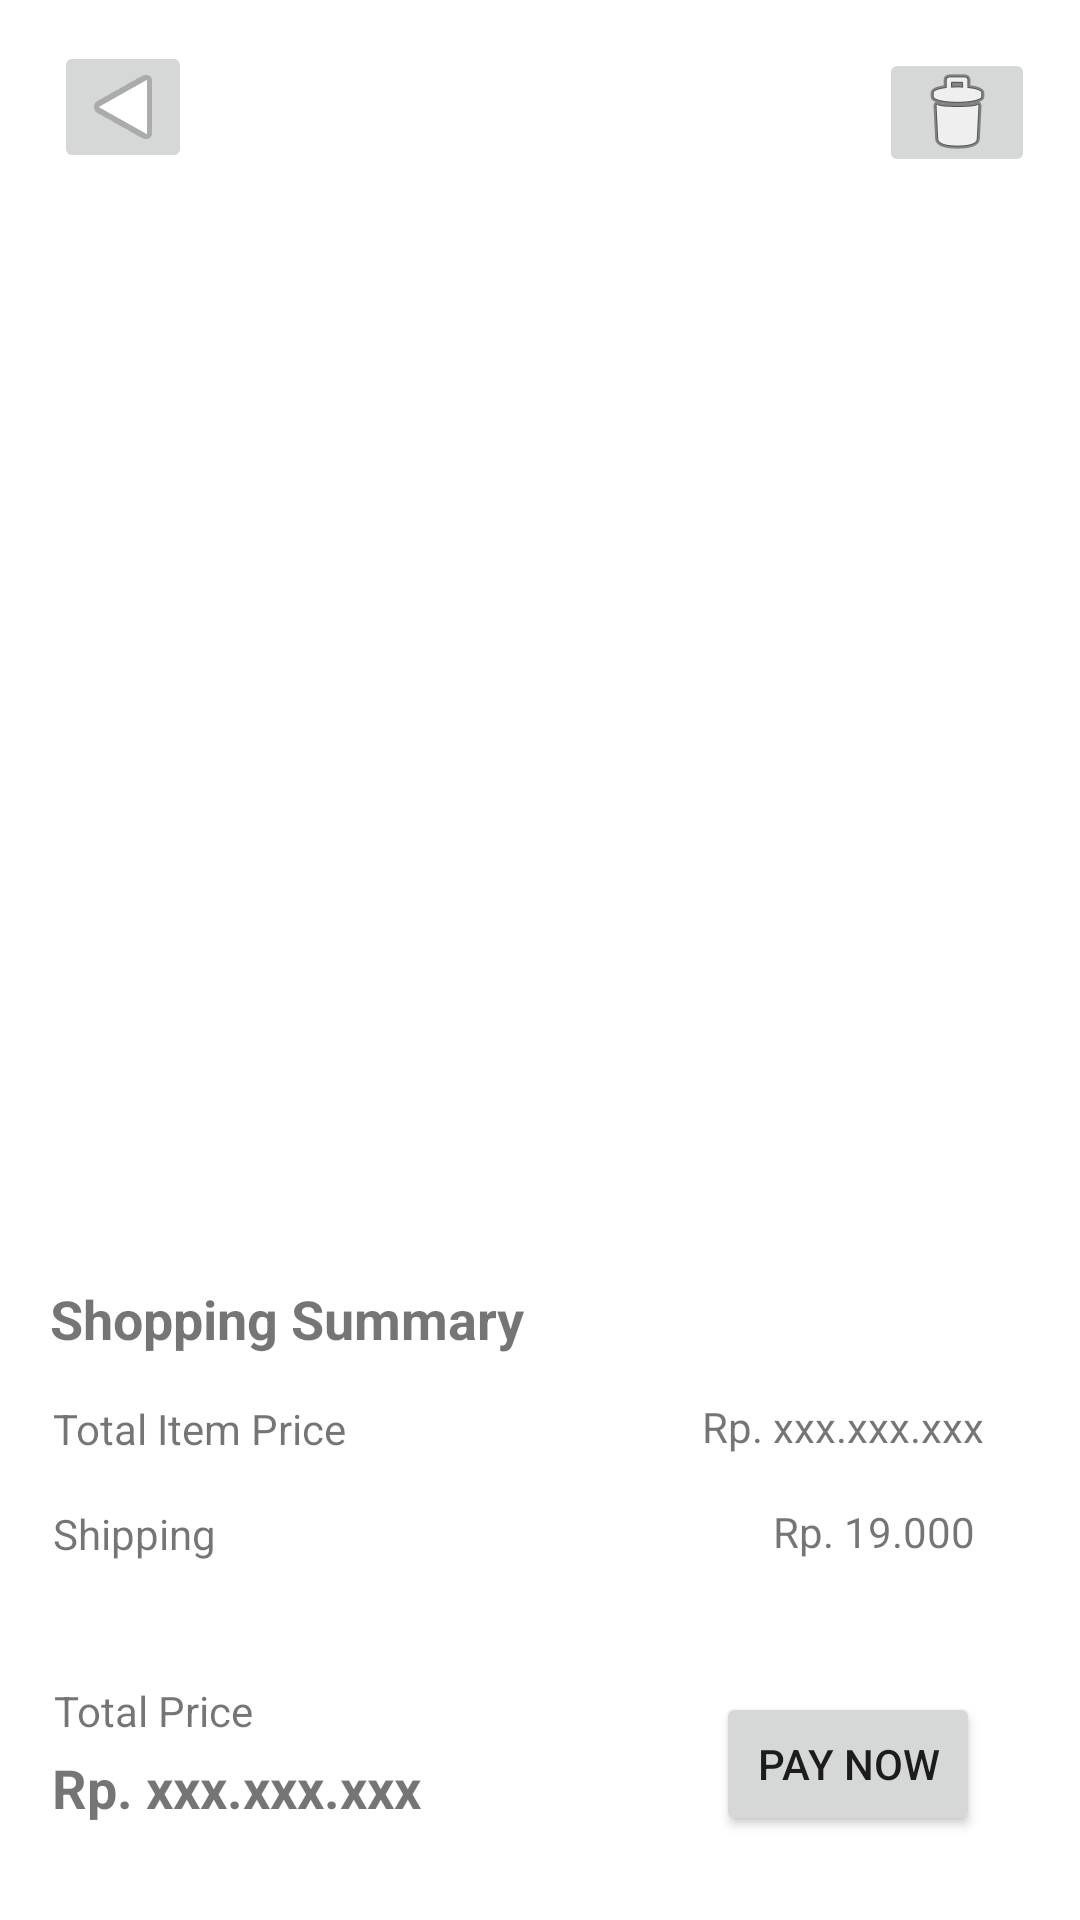

Android layout source for this screen:
<!-- AndroidManifest.xml: application theme Theme.TOKOBEN -->
<!-- res/layout/activity_cartpage.xml -->
<?xml version="1.0" encoding="utf-8"?>
<androidx.constraintlayout.widget.ConstraintLayout xmlns:android="http://schemas.android.com/apk/res/android"
    xmlns:app="http://schemas.android.com/apk/res-auto"
    xmlns:tools="http://schemas.android.com/tools"
    android:layout_width="match_parent"
    android:layout_height="match_parent"
    tools:context=".cartpage">






        <ImageButton
            android:id="@+id/backbutton_cart"
            android:layout_width="46dp"
            android:layout_height="44dp"
            android:src="@android:drawable/ic_media_play"
            android:rotation="180"
            app:layout_constraintBottom_toBottomOf="parent"
            app:layout_constraintEnd_toEndOf="parent"
            app:layout_constraintHorizontal_bias="0.057"
            app:layout_constraintStart_toStartOf="parent"
            app:layout_constraintTop_toTopOf="parent"
            app:layout_constraintVertical_bias="0.023" />

        <ImageButton
            android:id="@+id/deletebutton"
            android:layout_width="52dp"
            android:layout_height="43dp"
            android:layout_marginTop="16dp"
            app:layout_constraintEnd_toEndOf="parent"
            app:layout_constraintHorizontal_bias="0.938"
            app:layout_constraintStart_toEndOf="@+id/backbutton_cart"
            app:layout_constraintTop_toTopOf="parent"
            app:srcCompat="@android:drawable/ic_menu_delete" />

        <Button
            android:id="@+id/paybutton"
            android:layout_width="wrap_content"
            android:layout_height="wrap_content"
            android:layout_marginBottom="28dp"
            android:text="Pay Now"
            app:layout_constraintBottom_toBottomOf="parent"
            app:layout_constraintEnd_toEndOf="parent"
            app:layout_constraintHorizontal_bias="0.877"
            app:layout_constraintStart_toStartOf="parent"  />

        <TextView
            android:id="@+id/statictexttotalprice"
            android:layout_width="wrap_content"
            android:layout_height="wrap_content"
            android:layout_marginBottom="4dp"
            android:text="Total Price"
            app:layout_constraintBottom_toTopOf="@+id/texttotalprice"
            app:layout_constraintEnd_toEndOf="parent"
            app:layout_constraintHorizontal_bias="0.061"
            app:layout_constraintStart_toStartOf="parent" />

        <TextView
            android:id="@+id/texttotalitemprice"
            android:layout_width="wrap_content"
            android:layout_height="wrap_content"
            android:layout_marginBottom="16dp"
            android:text="Rp. xxx.xxx.xxx"
            app:layout_constraintBottom_toTopOf="@+id/textshipping"
            app:layout_constraintEnd_toEndOf="parent"
            app:layout_constraintHorizontal_bias="0.88"
            app:layout_constraintStart_toStartOf="parent"
            app:layout_constraintTop_toTopOf="parent"
            app:layout_constraintVertical_bias="1.0" />

        <TextView
            android:id="@+id/statictextsummary"
            android:layout_width="wrap_content"
            android:layout_height="wrap_content"
            android:layout_marginBottom="8dp"
            android:text="Shopping Summary"
            android:textSize="18dp"
            android:textStyle="bold"
            app:layout_constraintBottom_toTopOf="@+id/statictexttotalitem"
            app:layout_constraintEnd_toEndOf="parent"
            app:layout_constraintHorizontal_bias="0.083"
            app:layout_constraintStart_toStartOf="parent"
            app:layout_constraintTop_toTopOf="parent"
            app:layout_constraintVertical_bias="0.984" />

        <TextView
            android:id="@+id/statictextshipping"
            android:layout_width="wrap_content"
            android:layout_height="wrap_content"
            android:layout_marginBottom="40dp"
            android:text="Shipping"
            app:layout_constraintBottom_toTopOf="@+id/statictexttotalprice"
            app:layout_constraintEnd_toEndOf="parent"
            app:layout_constraintHorizontal_bias="0.058"
            app:layout_constraintStart_toStartOf="parent"/>

        <TextView
            android:id="@+id/textshipping"
            android:layout_width="wrap_content"
            android:layout_height="wrap_content"
            android:layout_marginBottom="44dp"
            android:text="Rp. 19.000"
            app:layout_constraintBottom_toTopOf="@+id/paybutton"
            app:layout_constraintEnd_toEndOf="parent"
            app:layout_constraintHorizontal_bias="0.88"
            app:layout_constraintStart_toStartOf="parent"/>

        <TextView
            android:id="@+id/texttotalprice"
            android:layout_width="wrap_content"
            android:layout_height="wrap_content"
            android:layout_marginBottom="32dp"
            android:text="Rp. xxx.xxx.xxx"
            android:textSize="18dp"
            android:textStyle="bold"
            app:layout_constraintBottom_toBottomOf="parent"
            app:layout_constraintEnd_toEndOf="parent"
            app:layout_constraintHorizontal_bias="0.073"
            app:layout_constraintStart_toStartOf="parent" />

        <TextView
            android:id="@+id/statictexttotalitem"
            android:layout_width="wrap_content"
            android:layout_height="wrap_content"
            android:layout_marginBottom="16dp"
            android:text="Total Item Price"
            app:layout_constraintBottom_toTopOf="@+id/statictextshipping"
            app:layout_constraintEnd_toEndOf="parent"
            app:layout_constraintHorizontal_bias="0.067"
            app:layout_constraintStart_toStartOf="parent" />

        <ListView
            android:id="@+id/cart_listview"
            android:layout_width="376dp"
            android:layout_height="409dp"
            app:layout_constraintBottom_toBottomOf="parent"
            app:layout_constraintEnd_toEndOf="parent"
            app:layout_constraintHorizontal_bias="0.485"
            app:layout_constraintStart_toStartOf="parent"
            app:layout_constraintTop_toTopOf="parent"
            app:layout_constraintVertical_bias="0.257" />
</androidx.constraintlayout.widget.ConstraintLayout>
<!-- resources referenced by this layout -->
<resources>
  <style name="Theme.TOKOBEN" parent="Theme.MaterialComponents.DayNight.DarkActionBar">
          
          <item name="colorPrimary">@color/purple_500</item>
          <item name="colorPrimaryVariant">@color/purple_700</item>
          <item name="colorOnPrimary">@color/white</item>
          
          <item name="colorSecondary">@color/teal_200</item>
          <item name="colorSecondaryVariant">@color/teal_700</item>
          <item name="colorOnSecondary">@color/black</item>
          
          <item name="android:statusBarColor" tools:targetApi="l">?attr/colorPrimaryVariant</item>
          
      </style>
  <!-- not gathered from this repository: default colours our renderer supplied (Android Studio template values) -->
  <color name="purple_500">#FF6200EE</color>
  <color name="purple_700">#FF3700B3</color>
  <color name="teal_200">#FF03DAC5</color>
  <color name="teal_700">#FF018786</color>
  <color name="black">#FF000000</color>
  <color name="white">#FFFFFFFF</color>
</resources>
